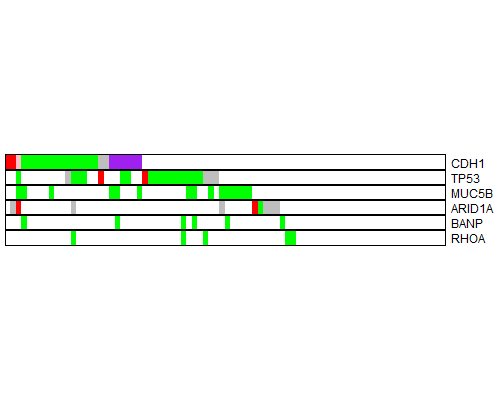

The file beside this chart, header and first rows:
patientnum, CDH1, TP53, MUC5B, ARID1A, BANP, RHOA
N149T150, Frame shift, 0, 0, 0, 0, 0
N249T250, Frame shift, 0, 0, Nonsense, 0, 0
N211T212, In frame Indel, Missense, Missense, Frame shift, 0, 0
N115T116, Missense, 0, Missense, 0, Missense, 0
N29T30, Missense, 0, 0, 0, 0, 0
N17T18, Missense, 0, 0, 0, 0, 0
N189T190, Missense, 0, 0, 0, 0, 0
N137T138, Missense, 0, 0, 0, 0, 0
N27T28, Missense, 0, Missense, 0, 0, 0
N95T96, Missense, 0, 0, 0, 0, 0
N135T136, Missense, 0, 0, 0, 0, 0
N13T14, Missense, Nonsense, 0, 0, 0, 0
N117T118, Missense, Missense, 0, Nonsense, 0, Missense
N31T32, Missense, Missense, 0, 0, 0, 0
N91T92, Missense, Missense, 0, 0, 0, 0
N179T180, Missense, 0, 0, 0, 0, 0
N145T146, Missense, 0, 0, 0, 0, 0
N53T54, Nonsense, Frame shift, 0, 0, 0, 0
N215T216, Nonsense, 0, 0, 0, 0, 0
N221T222, Splice site, 0, Missense, 0, 0, 0
N271T272, Splice site, 0, Missense, 0, Missense, 0
N37T38, Splice site, Missense, 0, 0, 0, 0
N201T202, Splice site, Missense, 0, 0, 0, 0
N61T62, Splice site, 0, 0, 0, 0, 0
N5759T5760, Splice site, 0, Missense, 0, 0, 0
N253T254, 0, Frame shift, 0, 0, 0, 0
N247T248, 0, Missense, 0, 0, 0, 0
N209T210, 0, Missense, 0, 0, 0, 0
N203T204, 0, Missense, 0, 0, 0, 0
N165T166, 0, Missense, 0, 0, 0, 0
N35T36, 0, Missense, 0, 0, 0, 0
N23T24, 0, Missense, 0, 0, 0, 0
N111T112, 0, Missense, 0, 0, Missense, Missense
N217T218, 0, Missense, Missense, 0, 0, 0
N45T46, 0, Missense, Missense, 0, Missense, 0
N2397T2398, 0, Missense, 0, 0, 0, 0
N63T64, 0, Nonsense, 0, 0, 0, Missense
N181T182, 0, Nonsense, Missense, 0, 0, 0
N5373T5374, 0, Nonsense, 0, 0, 0, 0
N155T156, 0, 0, Missense, Nonsense, 0, 0
N123T124, 0, 0, Missense, 0, Missense, 0
N15T16, 0, 0, Missense, 0, 0, 0
N119T120, 0, 0, Missense, 0, 0, 0
N191T192, 0, 0, Missense, 0, 0, 0
N199T200, 0, 0, Missense, 0, 0, 0
N219T220, 0, 0, 0, Frame shift, 0, 0
N231T232, 0, 0, 0, Missense, 0, 0
N33T34, 0, 0, 0, Nonsense, 0, 0
N39T40, 0, 0, 0, Nonsense, 0, 0
N65T66, 0, 0, 0, Nonsense, 0, 0
N195T196, 0, 0, 0, 0, Missense, 0
N213T214, 0, 0, 0, 0, 0, Missense
N5357T5358, 0, 0, 0, 0, 0, Missense
N67T68, 0, 0, 0, 0, 0, 0
N5263T5264, 0, 0, 0, 0, 0, 0
N193T194, 0, 0, 0, 0, 0, 0
N257T258, 0, 0, 0, 0, 0, 0
N143T144, 0, 0, 0, 0, 0, 0
N87T88, 0, 0, 0, 0, 0, 0
N139T140, 0, 0, 0, 0, 0, 0
... 20 more rows
